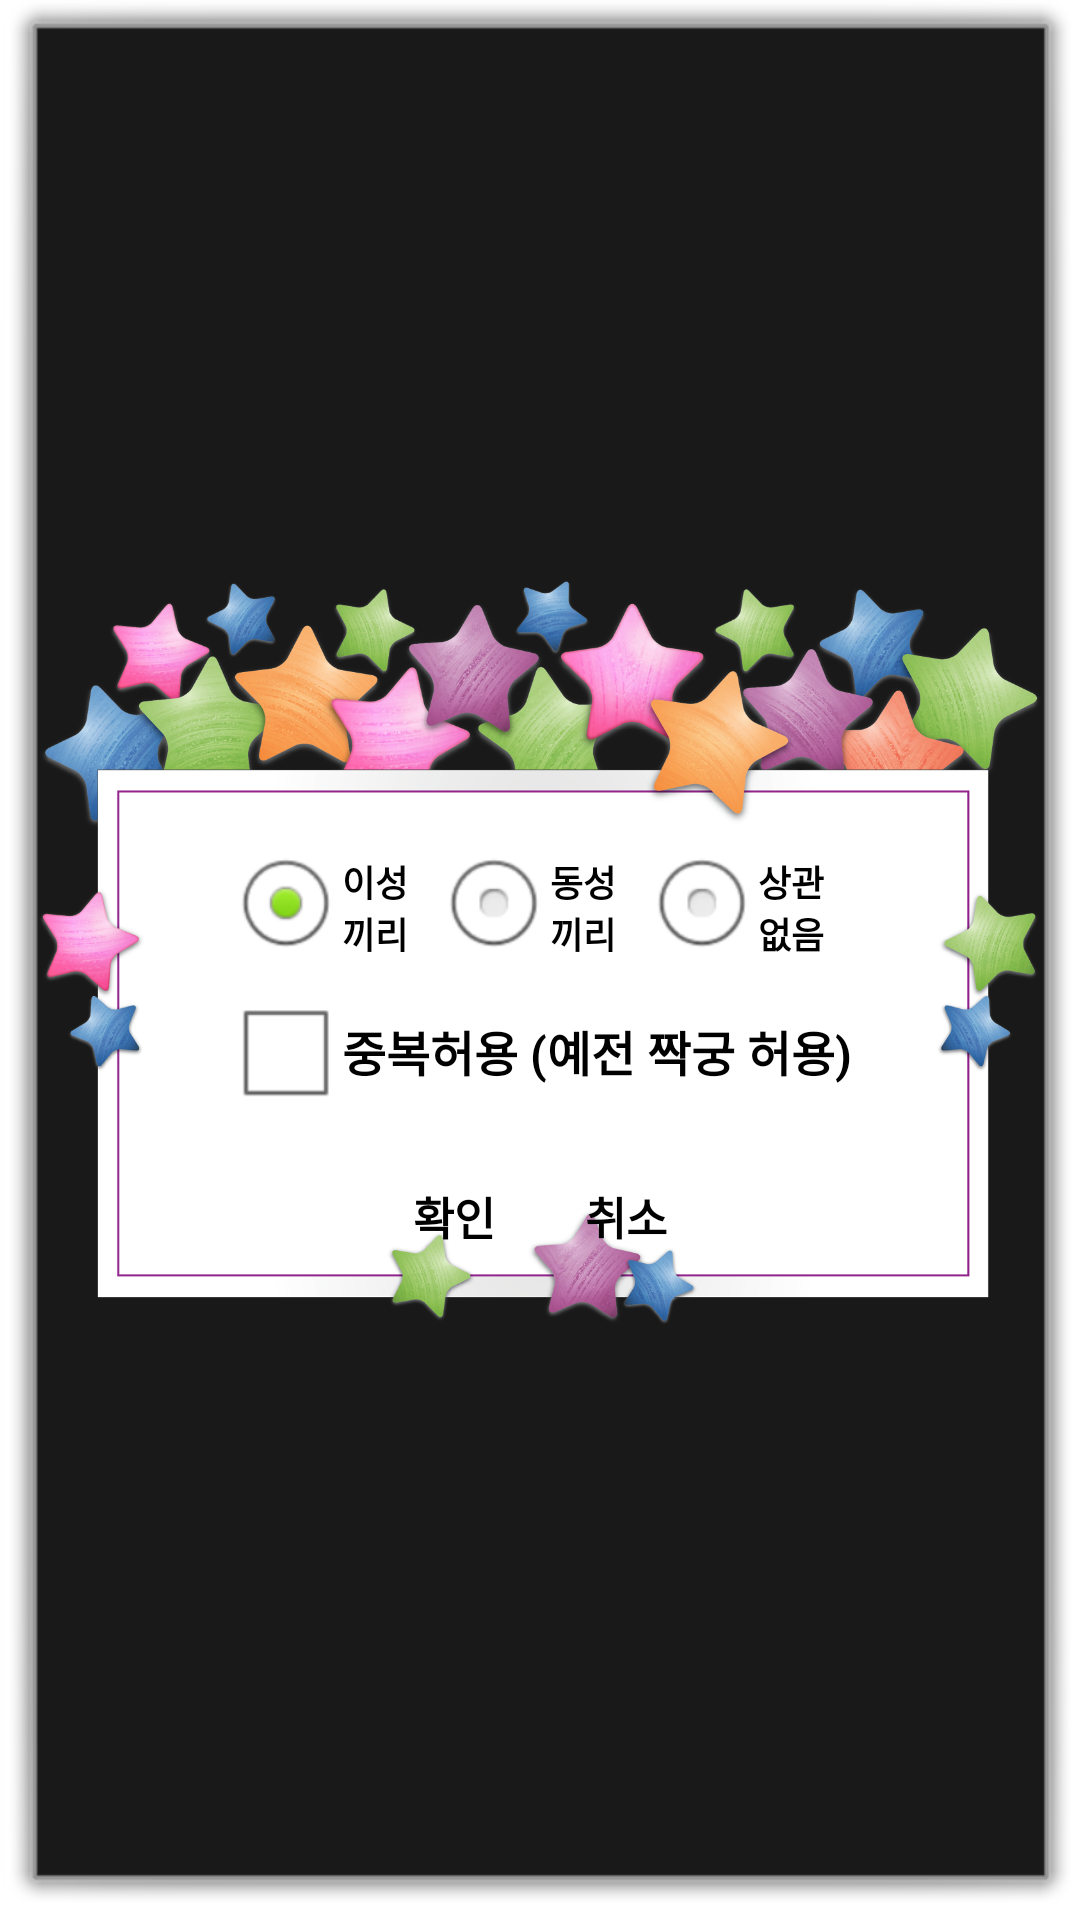

Reconstruct the res/layout file that produces this screen, plus the resources it refers to.
<!-- AndroidManifest.xml: activity theme android:Theme.Dialog -->
<!-- res/layout/activity_popup_matching_setting.xml -->
<?xml version="1.0" encoding="utf-8"?>
<FrameLayout
    xmlns:android="http://schemas.android.com/apk/res/android"
    xmlns:app="http://schemas.android.com/apk/res-auto"
    xmlns:tools="http://schemas.android.com/tools"
    android:layout_width="match_parent"
    android:layout_height="350dp"
    tools:context=".activity.PopupMatchingSettingActivity">

    <ImageView
        android:layout_width="match_parent"
        android:layout_height="match_parent"
        android:src="@drawable/popupback"/>

    <LinearLayout
        android:layout_width="match_parent"
        android:layout_height="match_parent"
        android:orientation="horizontal">

        <LinearLayout
            android:layout_width="0dp"
            android:layout_height="match_parent"
            android:layout_weight="1"/>

        <LinearLayout
            android:layout_width="wrap_content"
            android:layout_height="wrap_content"
            android:layout_gravity="center"
            android:layout_marginTop="30dp"
            android:orientation="vertical">

            <RadioGroup
                android:id="@+id/matchingMode"
                android:layout_width="match_parent"
                android:layout_height="wrap_content"
                android:gravity="center"
                android:orientation="horizontal">

                <RadioButton
                    android:id="@+id/mode1"
                    android:layout_width="0dp"
                    android:layout_height="wrap_content"
                    android:layout_weight="1"
                    android:checked="true"
                    android:text="이성끼리"
                    android:textSize="12sp"
                    android:textColor="#000000"
                    android:textStyle="bold" />

                <RadioButton
                    android:id="@+id/mode2"
                    android:layout_width="0dp"
                    android:layout_height="wrap_content"
                    android:layout_weight="1"
                    android:text="동성끼리"
                    android:textSize="12sp"
                    android:textColor="#000000"
                    android:textStyle="bold" />

                <RadioButton
                    android:id="@+id/mode3"
                    android:layout_width="0dp"
                    android:layout_height="wrap_content"
                    android:layout_weight="1"
                    android:text="상관없음"
                    android:textSize="12sp"
                    android:textColor="#000000"
                    android:textStyle="bold" />
            </RadioGroup>

            <CheckBox
                android:id="@+id/duplicated"
                android:layout_width="wrap_content"
                android:layout_height="wrap_content"
                android:text="중복허용 (예전 짝궁 허용)"
                android:textColor="#000000"
                android:textStyle="bold" />

            <LinearLayout
                android:layout_width="match_parent"
                android:layout_height="wrap_content"
                android:layout_marginTop="20dp"
                android:gravity="center">

                <TextView
                    android:id="@+id/ok"
                    android:layout_width="wrap_content"
                    android:layout_height="wrap_content"
                    android:layout_marginRight="30dp"
                    android:text="확인"
                    android:textColor="#000000"
                    android:textSize="15sp"
                    android:textStyle="bold" />

                <TextView
                    android:id="@+id/cancel"
                    android:layout_width="wrap_content"
                    android:layout_height="wrap_content"
                    android:text="취소"
                    android:textColor="#000000"
                    android:textSize="15sp"
                    android:textStyle="bold" />
            </LinearLayout>
        </LinearLayout>

        <LinearLayout
            android:layout_width="0dp"
            android:layout_height="match_parent"
            android:layout_weight="1"/>
    </LinearLayout>
</FrameLayout>
<!-- resources referenced by this layout -->
<resources>
  <!-- drawable popupback: png bitmap (drawable, 878537 bytes) -->
</resources>
